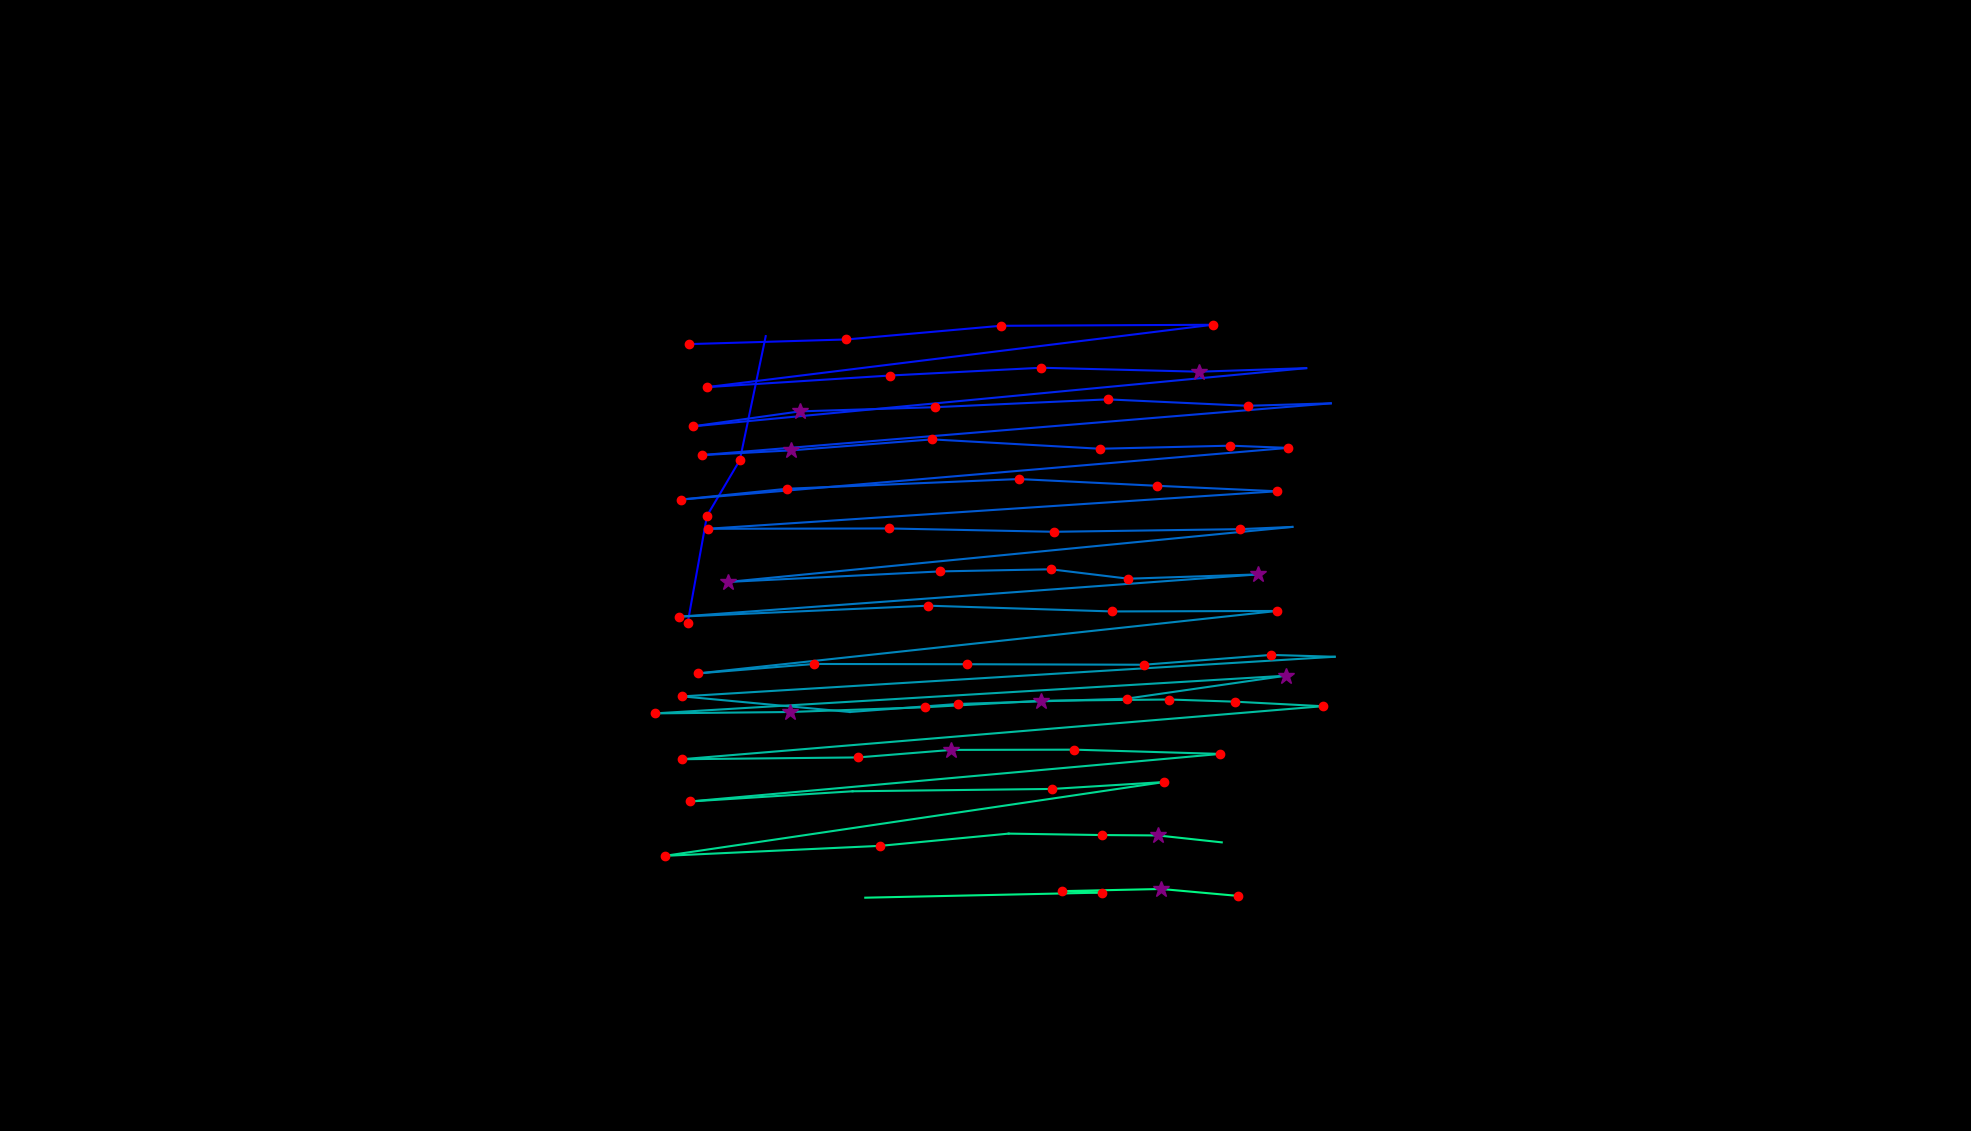

Source data for this figure (header and first rows):
, fixation_id, timestamp, avg_gaze_x, avg_gaze_y, duration
0, 161.0, 42588, 893, 659.5, 241
1, 162.0, 42865, 918.2, 799, 144.6
2, 163.0, 43178, 960.8, 871.2, 204.9
3, 164.0, 43443, 994.5, 1032, 48.2
4, 170.0, 45094, 894.8, 1022, 229
5, 171.0, 45624, 1099, 1028, 156.7
6, 172.0, 45853, 1300, 1046, 229
7, 173.0, 46347, 1575, 1047, 120.5
8, 174.0, 46552, 918, 966, 192.8
9, 175.0, 46781, 1156, 981.1, 120.5
10, 176.0, 46938, 1352, 991.2, 241
11, 177.0, 47203, 1557, 986.1, 301.3
12, 178.0, 47552, 1696, 990.7, 36.15
13, 179.0, 47781, 899.9, 915.1, 180.8
14, 180.0, 48010, 1039, 934.6, 325.4
15, 181.0, 48360, 1214, 940, 192.8
16, 182.0, 48577, 1438, 950.2, 132.6
17, 183.0, 48854, 1620, 941.8, 229
18, 184.0, 49119, 1728, 945, 48.2
19, 185.0, 49336, 911.1, 877.8, 156.7
20, 186.0, 49517, 1027, 883.9, 289.2
21, 187.0, 49830, 1210, 898.2, 204.9
22, 188.0, 50095, 1428, 886.1, 156.7
23, 189.0, 50276, 1598, 890, 192.8
24, 190.0, 50493, 1673, 887.2, 120.5
25, 191.0, 50698, 884.1, 820, 216.9
26, 192.0, 50939, 1022, 834.1, 204.9
27, 193.0, 51240, 1323, 846.7, 204.9
28, 194.0, 51481, 1503, 837.9, 229
29, 195.0, 51746, 1658, 830.8, 144.6
30, 196.0, 51987, 918.9, 782.1, 144.6
31, 197.0, 52216, 1155, 782.5, 132.6
32, 198.0, 52421, 1369, 778.2, 168.7
33, 199.0, 52686, 1611, 781.6, 132.6
34, 200.0, 52843, 1678, 784.5, 96.41
35, 201.0, 52975, 945.9, 713.1, 385.6
36, 202.0, 53409, 1221, 726.8, 229
37, 203.0, 53686, 1365, 729.5, 229
38, 204.0, 53939, 1465, 717.3, 120.5
39, 205.0, 54108, 1634, 722.8, 301.3
40, 206.0, 54506, 881.4, 667.9, 204.9
41, 207.0, 54807, 1205, 682.2, 204.9
42, 208.0, 55084, 1445, 674.7, 241
43, 209.0, 55410, 1659, 675.4, 204.9
44, 210.0, 55699, 906.6, 594.3, 192.8
45, 211.0, 55916, 1057, 606.5, 241
46, 212.0, 56193, 1256, 606.2, 204.9
47, 213.0, 56422, 1485, 605.5, 180.8
48, 214.0, 56663, 1651, 618.3, 156.7
49, 215.0, 56844, 1733, 615.9, 36.15
50, 216.0, 57061, 886.2, 564.4, 144.6
51, 217.0, 57241, 1104, 544.2, 96.41
52, 218.0, 57458, 1244, 554.6, 132.6
53, 219.0, 57675, 1463, 561.5, 229
54, 220.0, 57976, 1670, 591.3, 373.6
55, 221.0, 58470, 850.5, 542.3, 168.7
56, 222.0, 58675, 1026, 544.2, 253.1
57, 223.0, 58977, 1201, 550.3, 229
58, 224.0, 59254, 1351, 558.7, 289.2
59, 225.0, 59603, 1518, 560.4, 156.7
... 22 more rows
